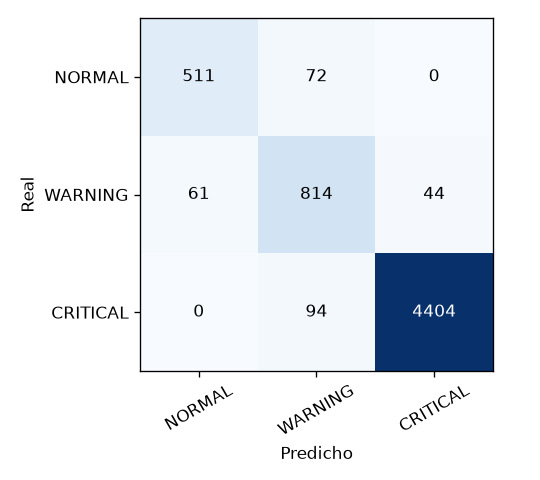

The table this chart was drawn from, first rows:
, NORMAL, WARNING, CRITICAL
NORMAL, 511, 72, 0
WARNING, 61, 814, 44
CRITICAL, 0, 94, 4404
